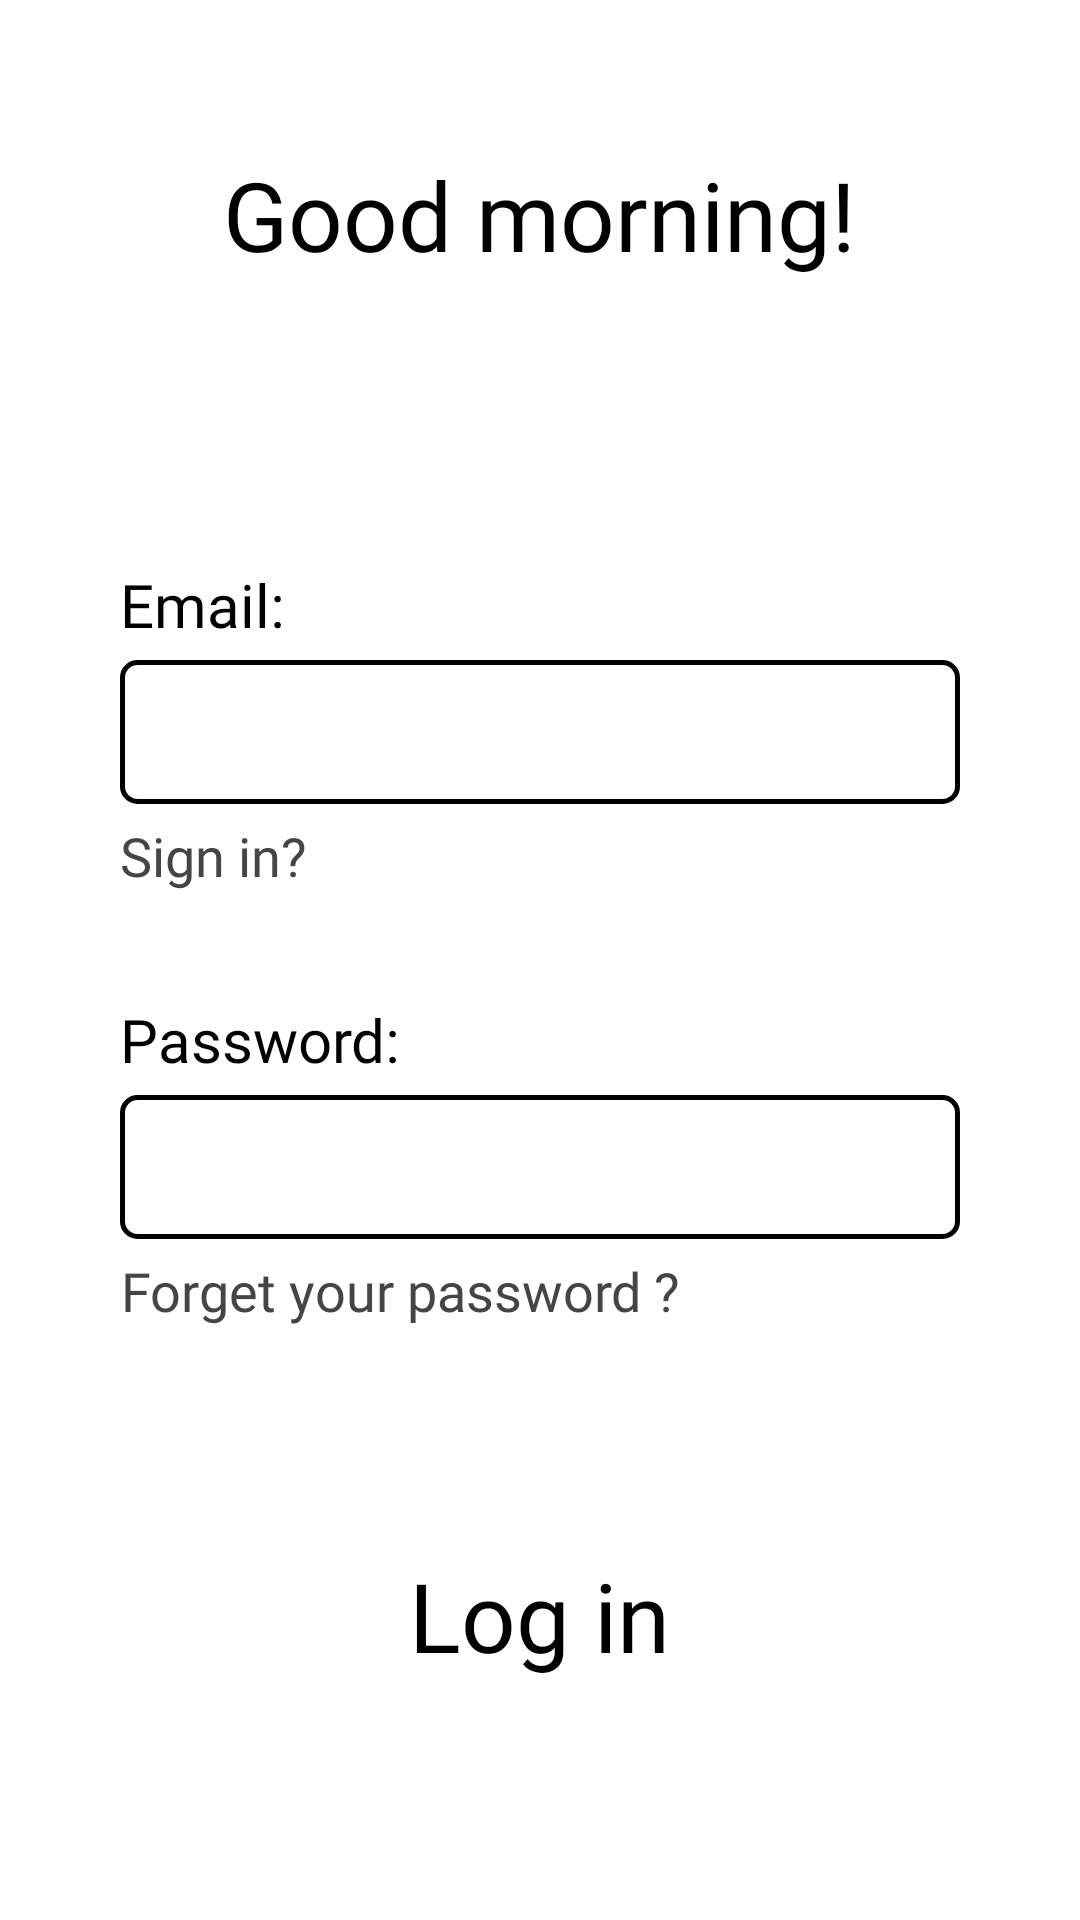

Produce the Android XML layout that renders to this screen, including the resource entries it uses.
<!-- AndroidManifest.xml: application theme Theme.Noted -->
<!-- res/layout/fragment_login.xml -->
<?xml version="1.0" encoding="utf-8"?>
<RelativeLayout xmlns:android="http://schemas.android.com/apk/res/android"
    xmlns:tools="http://schemas.android.com/tools"
    android:layout_width="match_parent"
    android:layout_height="match_parent"
    tools:context=".controllers.auth.LoginFragment">


    <TextView
        android:id="@+id/login_tv_greeting"
        style="@style/CustomTextView"
        android:layout_width="wrap_content"
        android:layout_height="wrap_content"
        android:layout_alignParentTop="true"
        android:layout_centerHorizontal="true"
        android:layout_marginLeft="40dp"
        android:layout_marginTop="50dp"
        android:layout_marginRight="40dp"
        android:text="@string/login_greeting_message" />

    <TextView
        android:id="@+id/login_tv_email_hint"
        style="@style/CustomTextViewHint"
        android:layout_width="wrap_content"
        android:layout_height="wrap_content"
        android:layout_below="@id/login_tv_greeting"
        android:layout_alignParentLeft="true"
        android:layout_marginLeft="40dp"
        android:layout_marginTop="95dp"
        android:text="@string/login_email_hint" />

    <EditText
        android:id="@+id/login_et_email"
        style="@style/CustomEditText"
        android:layout_width="match_parent"
        android:layout_height="wrap_content"
        android:layout_below="@id/login_tv_email_hint"
        android:layout_centerHorizontal="true"
        android:layout_marginLeft="40dp"
        android:layout_marginTop="5dp"
        android:layout_marginRight="40dp"
        android:minHeight="48dp"
        tools:ignore="SpeakableTextPresentCheck" />

    <TextView
        android:id="@+id/login_tv_password_hint"
        style = "@style/CustomTextViewHint"
        android:layout_width="wrap_content"
        android:layout_height="wrap_content"
        android:layout_below="@id/login_et_email"
        android:layout_alignParentLeft="true"
        android:layout_marginTop="65dp"
        android:layout_marginLeft="40dp"
        android:text="@string/login_password_hint" />

    <EditText
        android:id="@+id/login_et_password"
        style="@style/CustomEditText"
        android:layout_width="match_parent"
        android:layout_height="wrap_content"
        android:layout_below="@id/login_tv_password_hint"
        android:layout_centerHorizontal="true"
        android:layout_marginLeft="40dp"
        android:layout_marginTop="5dp"
        android:layout_marginRight="40dp"
        android:minHeight="48dp"
        android:inputType="textPassword"
        tools:ignore="SpeakableTextPresentCheck" />

    <TextView
        android:id="@+id/login_tv_forget_password"
        style = "@style/CustomTextViewTinyHint"
        android:layout_width="wrap_content"
        android:layout_height="wrap_content"
        android:layout_below="@id/login_et_password"
        android:layout_alignParentLeft="true"
        android:layout_marginTop="5dp"
        android:layout_marginLeft="40dp"
        android:text="@string/login_forget_text" />

    <Button
        android:id="@+id/login_btn_login"
        style="@style/CustomTextButton"
        android:layout_width="wrap_content"
        android:layout_height="wrap_content"
        android:layout_below="@id/login_et_password"
        android:layout_centerHorizontal="true"
        android:layout_marginLeft="40dp"
        android:layout_marginTop="100dp"
        android:text="@string/login_signin_button" />


    <TextView
        android:id="@+id/login_tv_signup"
        style = "@style/CustomTextViewTinyHint"
        android:layout_width="wrap_content"
        android:layout_height="wrap_content"
        android:layout_below="@id/login_et_email"
        android:layout_alignParentLeft="true"
        android:layout_marginTop="5dp"
        android:layout_marginLeft="40dp"
        android:text="@string/login_signup_button" />
    



</RelativeLayout>
<!-- resources referenced by this layout -->
<resources>
  <string name="login_email_hint">Email:</string>
  <string name="login_forget_text">Forget your password ?</string>
  <string name="login_greeting_message">Good morning!</string>
  <string name="login_password_hint">Password:</string>
  <string name="login_signin_button">Log in</string>
  <string name="login_signup_button">Sign  in?</string>
  <style name="CustomEditText">
          <item name="android:textCursorDrawable">@drawable/cursor_form_light</item>
          <item name="android:background">@drawable/input_background_light</item>
          <item name="android:paddingTop">5dp</item>
          <item name="android:paddingBottom">5dp</item>
          <item name="android:paddingLeft">10dp</item>
          <item name="android:paddingRight">5dp</item>
          <item name="android:textColor">@color/text_light_theme_color</item>
          <item name="android:textSize">24sp</item>
          <item name="android:gravity">center_vertical|left</item>
          <item name="android:fontFamily">@font/comic_neue_light</item>
      </style>
  <style name="CustomTextButton" parent="Widget.MaterialComponents.Button.TextButton">
          <item name="android:textColor">@color/text_light_theme_color</item>
          <item name="android:textSize">32sp</item>
          <item name="android:textAllCaps">false</item>
          <item name="android:fontFamily">@font/comic_neue_light</item>
      </style>
  <style name="CustomTextView">
          <item name="android:textColor">@color/text_light_theme_color</item>
          <item name="android:textSize">32sp</item>
          <item name="android:gravity">center</item>
          <item name="android:fontFamily">@font/comic_neue_light</item>
      </style>
  <style name="CustomTextViewHint" parent="CustomTextView">
          <item name="android:textSize">20sp</item>
      </style>
  <style name="CustomTextViewTinyHint" parent="CustomTextViewHint">
          <item name="android:textSize">18sp</item>
          <item name="android:textColor">@color/hint_light_theme_color</item>
      </style>
  <style name="Theme.Noted" parent="Theme.AppCompat.Light.NoActionBar">
          <item name="android:background">@color/white_background</item>
      </style>
  <!-- drawable input_background_light (drawable) -->
  <?xml version="1.0" encoding="utf-8"?>
  <selector xmlns:android="http://schemas.android.com/apk/res/android" android:enterFadeDuration="200" android:exitFadeDuration="200">
  
      <item android:state_focused="true">
          <shape android:shape="rectangle">
              <stroke android:width="1dp" android:color="@color/black"/>
              <solid android:color="@color/light_field_pressed"/>
              <corners android:radius="5dp"/>
          </shape>
      </item>
  
      <item >
          <shape android:shape="rectangle">
              <stroke android:width="1.5dp" android:color="@color/black"/>
              <solid android:color="@color/light_field_stable"/>
              <corners android:radius="5dp"/>
          </shape>
      </item>
  </selector>
  <color name="text_light_theme_color">#FF000000</color>
  <color name="hint_light_theme_color">#454545</color>
  <color name="white_background">#FFFFFF </color>
  <color name="black">#FF000000</color>
  <color name="light_field_pressed">#e2e3e5</color>
  <color name="light_field_stable">#FFFFFF</color>
</resources>
